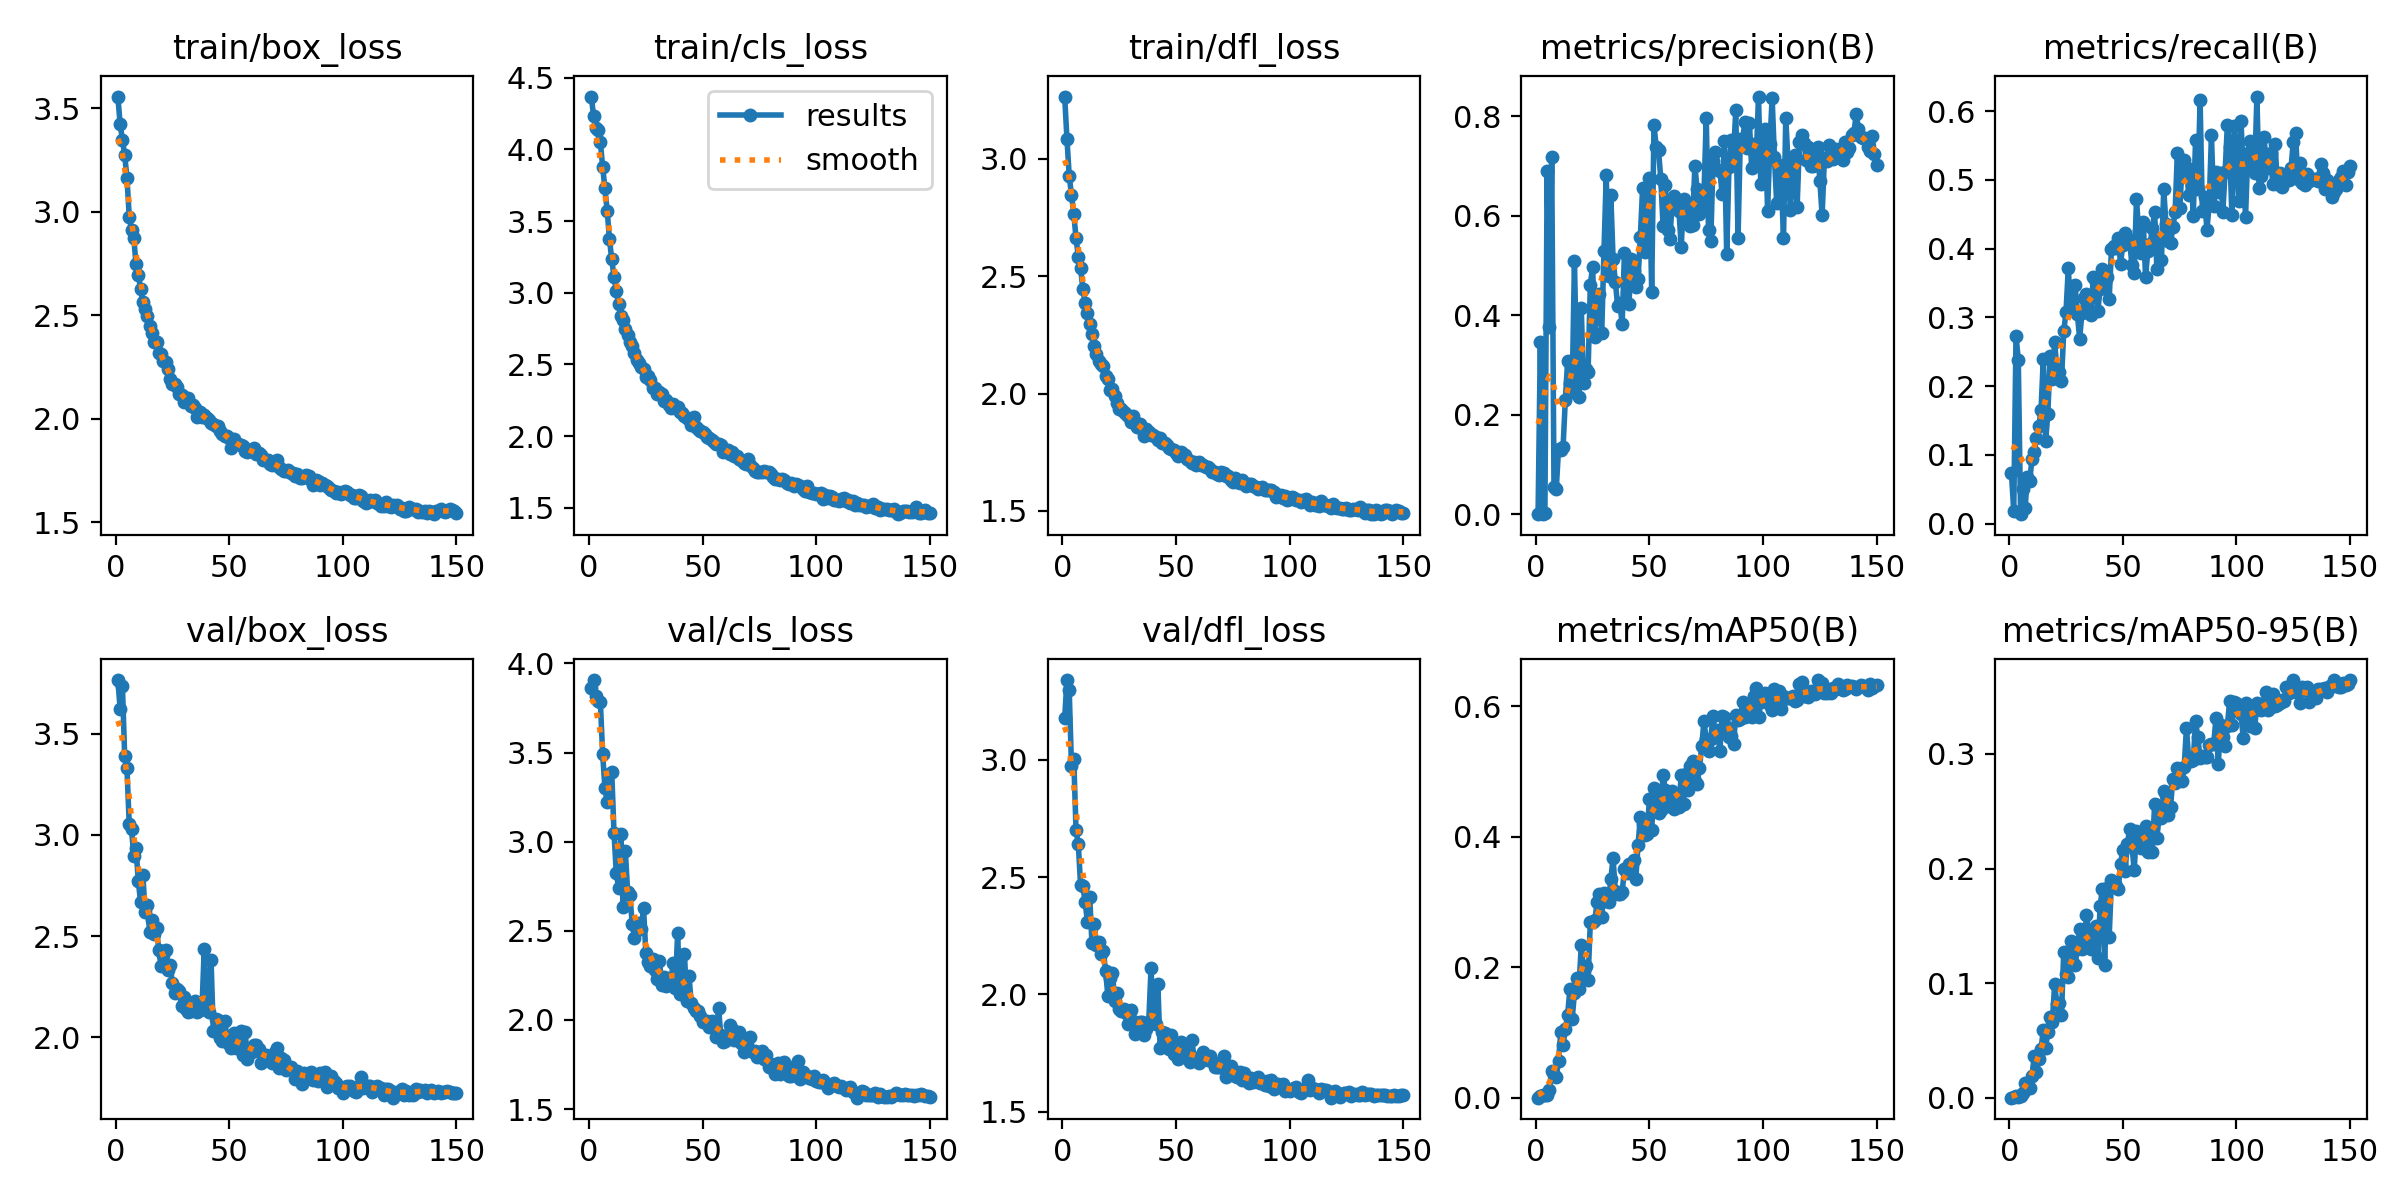

The data file committed next to this chart (first rows):
epoch, train/box_loss, train/cls_loss, train/dfl_loss, metrics/precision(B), metrics/recall(B), metrics/mAP50(B), metrics/mAP50-95(B), val/box_loss, val/cls_loss, val/dfl_loss, lr/pg0, lr/pg1, lr/pg2
1, 3.557, 4.368, 3.266, 0.00033, 0.07325, 0.00029, 8e-05, 3.766, 3.86, 3.176, 0.0673, 0.0003303, 0.0003303
2, 3.423, 4.235, 3.087, 0.3469, 0.01805, 0.00285, 0.00093, 3.624, 3.907, 3.34, 0.0343, 0.0006636, 0.0006636
3, 3.35, 4.148, 2.927, 0.00144, 0.2733, 0.00491, 0.00156, 3.737, 3.816, 3.295, 0.001297, 0.0009966, 0.0009966
4, 3.274, 4.132, 2.847, 0.00194, 0.2385, 0.00392, 0.00108, 3.389, 3.789, 2.972, 0.000999, 0.000999, 0.000999
5, 3.165, 4.049, 2.766, 0.6907, 0.0138, 0.00441, 0.00115, 3.33, 3.783, 3.002, 0.0009983, 0.0009983, 0.0009983
6, 2.977, 3.88, 2.663, 0.377, 0.04982, 0.01228, 0.00378, 3.053, 3.493, 2.699, 0.0009973, 0.0009973, 0.0009973
7, 2.911, 3.728, 2.583, 0.7181, 0.02335, 0.04188, 0.0126, 3.029, 3.304, 2.64, 0.0009961, 0.0009961, 0.0009961
8, 2.873, 3.573, 2.535, 0.05588, 0.06785, 0.03437, 0.00907, 2.897, 3.222, 2.465, 0.0009947, 0.0009947, 0.0009947
9, 2.745, 3.375, 2.445, 0.05062, 0.06152, 0.03232, 0.00867, 2.933, 3.379, 2.461, 0.0009931, 0.0009931, 0.0009931
10, 2.697, 3.232, 2.385, 0.1315, 0.09344, 0.05672, 0.0189, 2.771, 3.392, 2.394, 0.0009912, 0.0009912, 0.0009912
11, 2.625, 3.111, 2.344, 0.1296, 0.1049, 0.1011, 0.036, 2.668, 3.051, 2.31, 0.0009892, 0.0009892, 0.0009892
12, 2.563, 3.012, 2.297, 0.1356, 0.1242, 0.08115, 0.02243, 2.8, 2.825, 2.417, 0.0009869, 0.0009869, 0.0009869
13, 2.532, 2.92, 2.256, 0.2308, 0.1414, 0.1055, 0.03418, 2.618, 2.741, 2.219, 0.0009844, 0.0009844, 0.0009844
14, 2.497, 2.835, 2.205, 0.3079, 0.1647, 0.1266, 0.04261, 2.655, 3.043, 2.299, 0.0009818, 0.0009818, 0.0009818
15, 2.446, 2.811, 2.169, 0.264, 0.2395, 0.1669, 0.05918, 2.52, 2.632, 2.208, 0.0009789, 0.0009789, 0.0009789
16, 2.416, 2.751, 2.137, 0.2452, 0.1197, 0.1207, 0.04327, 2.577, 2.945, 2.222, 0.0009758, 0.0009758, 0.0009758
17, 2.372, 2.708, 2.126, 0.5099, 0.159, 0.1601, 0.05767, 2.512, 2.72, 2.171, 0.0009725, 0.0009725, 0.0009725
18, 2.369, 2.656, 2.117, 0.2882, 0.2437, 0.184, 0.07058, 2.54, 2.698, 2.186, 0.0009689, 0.0009689, 0.0009689
19, 2.316, 2.629, 2.077, 0.2363, 0.2109, 0.167, 0.0664, 2.431, 2.541, 2.1, 0.0009652, 0.0009652, 0.0009652
20, 2.312, 2.577, 2.06, 0.4147, 0.2637, 0.2349, 0.09905, 2.354, 2.461, 1.994, 0.0009613, 0.0009613, 0.0009613
21, 2.279, 2.534, 2.016, 0.264, 0.2249, 0.1949, 0.08193, 2.408, 2.508, 2.072, 0.0009572, 0.0009572, 0.0009572
22, 2.273, 2.511, 2.018, 0.2921, 0.2204, 0.2022, 0.08306, 2.429, 2.543, 2.093, 0.0009529, 0.0009529, 0.0009529
23, 2.238, 2.481, 1.989, 0.2867, 0.2076, 0.1808, 0.07249, 2.334, 2.51, 1.973, 0.0009484, 0.0009484, 0.0009484
24, 2.189, 2.467, 1.958, 0.462, 0.2799, 0.2702, 0.1274, 2.355, 2.628, 2.005, 0.0009437, 0.0009437, 0.0009437
25, 2.166, 2.414, 1.936, 0.498, 0.3079, 0.2693, 0.1083, 2.265, 2.377, 1.937, 0.0009388, 0.0009388, 0.0009388
26, 2.166, 2.417, 1.934, 0.3566, 0.3715, 0.273, 0.1054, 2.216, 2.328, 1.93, 0.0009337, 0.0009337, 0.0009337
27, 2.151, 2.393, 1.923, 0.4297, 0.3137, 0.3003, 0.1365, 2.238, 2.305, 1.938, 0.0009284, 0.0009284, 0.0009284
28, 2.119, 2.334, 1.911, 0.4429, 0.3132, 0.3117, 0.1179, 2.227, 2.343, 1.92, 0.0009229, 0.0009229, 0.0009229
29, 2.114, 2.333, 1.905, 0.3645, 0.3474, 0.2778, 0.1162, 2.156, 2.278, 1.875, 0.0009173, 0.0009173, 0.0009173
30, 2.081, 2.296, 1.878, 0.5294, 0.3045, 0.314, 0.1301, 2.198, 2.229, 1.932, 0.0009115, 0.0009115, 0.0009115
31, 2.095, 2.31, 1.906, 0.6816, 0.2693, 0.3015, 0.1476, 2.139, 2.333, 1.885, 0.0009055, 0.0009055, 0.0009055
32, 2.098, 2.296, 1.878, 0.48, 0.306, 0.3008, 0.1301, 2.126, 2.196, 1.832, 0.0008993, 0.0008993, 0.0008993
33, 2.06, 2.246, 1.859, 0.6424, 0.3284, 0.3348, 0.1315, 2.129, 2.241, 1.871, 0.0008929, 0.0008929, 0.0008929
34, 2.066, 2.252, 1.872, 0.5141, 0.3336, 0.3671, 0.1596, 2.148, 2.19, 1.884, 0.0008864, 0.0008864, 0.0008864
35, 2.053, 2.217, 1.851, 0.468, 0.3115, 0.3169, 0.1446, 2.179, 2.235, 1.882, 0.0008797, 0.0008797, 0.0008797
36, 2.006, 2.198, 1.82, 0.4196, 0.3042, 0.3123, 0.1297, 2.126, 2.204, 1.827, 0.0008729, 0.0008729, 0.0008729
37, 2.031, 2.225, 1.849, 0.4252, 0.3593, 0.3118, 0.14, 2.133, 2.32, 1.852, 0.0008658, 0.0008658, 0.0008658
38, 2.01, 2.196, 1.835, 0.3822, 0.3517, 0.3148, 0.1495, 2.14, 2.176, 1.884, 0.0008587, 0.0008587, 0.0008587
39, 2.018, 2.204, 1.824, 0.5253, 0.3097, 0.3503, 0.1216, 2.436, 2.486, 2.11, 0.0008513, 0.0008513, 0.0008513
40, 2.003, 2.17, 1.823, 0.4672, 0.3412, 0.3449, 0.167, 2.191, 2.148, 1.903, 0.0008439, 0.0008439, 0.0008439
41, 1.996, 2.164, 1.814, 0.4239, 0.3712, 0.3585, 0.1824, 2.124, 2.145, 1.871, 0.0008362, 0.0008362, 0.0008362
42, 1.978, 2.144, 1.803, 0.513, 0.3533, 0.3457, 0.1159, 2.381, 2.371, 2.043, 0.0008284, 0.0008284, 0.0008284
43, 1.973, 2.129, 1.812, 0.4895, 0.3587, 0.3644, 0.1827, 2.029, 2.104, 1.77, 0.0008205, 0.0008205, 0.0008205
44, 1.963, 2.121, 1.79, 0.457, 0.3269, 0.336, 0.1407, 2.089, 2.248, 1.84, 0.0008125, 0.0008125, 0.0008125
45, 1.962, 2.081, 1.788, 0.474, 0.399, 0.3877, 0.1896, 2.083, 2.095, 1.834, 0.0008043, 0.0008043, 0.0008043
46, 1.939, 2.131, 1.78, 0.5575, 0.4041, 0.43, 0.1882, 1.994, 2.069, 1.792, 0.000796, 0.000796, 0.000796
47, 1.928, 2.063, 1.768, 0.6559, 0.4012, 0.4192, 0.1845, 1.982, 2.051, 1.768, 0.0007875, 0.0007875, 0.0007875
48, 1.915, 2.047, 1.764, 0.5284, 0.4157, 0.4035, 0.1823, 2.079, 2.051, 1.828, 0.0007789, 0.0007789, 0.0007789
49, 1.918, 2.034, 1.76, 0.644, 0.3785, 0.405, 0.2036, 2.001, 2.025, 1.744, 0.0007702, 0.0007702, 0.0007702
50, 1.906, 2.029, 1.748, 0.6761, 0.4058, 0.4576, 0.2165, 1.964, 1.987, 1.756, 0.0007614, 0.0007614, 0.0007614
51, 1.859, 2.017, 1.735, 0.4469, 0.4225, 0.4109, 0.1979, 1.945, 1.993, 1.726, 0.0007525, 0.0007525, 0.0007525
52, 1.9, 1.993, 1.753, 0.7827, 0.4083, 0.4755, 0.2212, 2.02, 1.995, 1.795, 0.0007435, 0.0007435, 0.0007435
53, 1.883, 1.985, 1.741, 0.738, 0.4121, 0.4635, 0.2347, 1.948, 1.963, 1.735, 0.0007343, 0.0007343, 0.0007343
54, 1.875, 1.972, 1.74, 0.7317, 0.3759, 0.4361, 0.2203, 1.981, 1.992, 1.745, 0.0007251, 0.0007251, 0.0007251
55, 1.872, 1.957, 1.721, 0.6752, 0.3643, 0.4412, 0.1986, 2.033, 1.954, 1.769, 0.0007158, 0.0007158, 0.0007158
56, 1.868, 1.946, 1.712, 0.5793, 0.4718, 0.4952, 0.2327, 1.909, 1.905, 1.71, 0.0007063, 0.0007063, 0.0007063
57, 1.845, 1.948, 1.704, 0.6626, 0.4255, 0.4712, 0.231, 2.026, 2.068, 1.803, 0.0006968, 0.0006968, 0.0006968
58, 1.839, 1.94, 1.707, 0.5715, 0.3942, 0.4478, 0.2181, 1.894, 1.915, 1.724, 0.0006872, 0.0006872, 0.0006872
59, 1.847, 1.887, 1.696, 0.5539, 0.4392, 0.4469, 0.2308, 1.93, 1.876, 1.729, 0.0006775, 0.0006775, 0.0006775
60, 1.843, 1.901, 1.71, 0.6281, 0.3592, 0.4709, 0.2368, 1.925, 1.88, 1.708, 0.0006678, 0.0006678, 0.0006678
... 90 more rows
